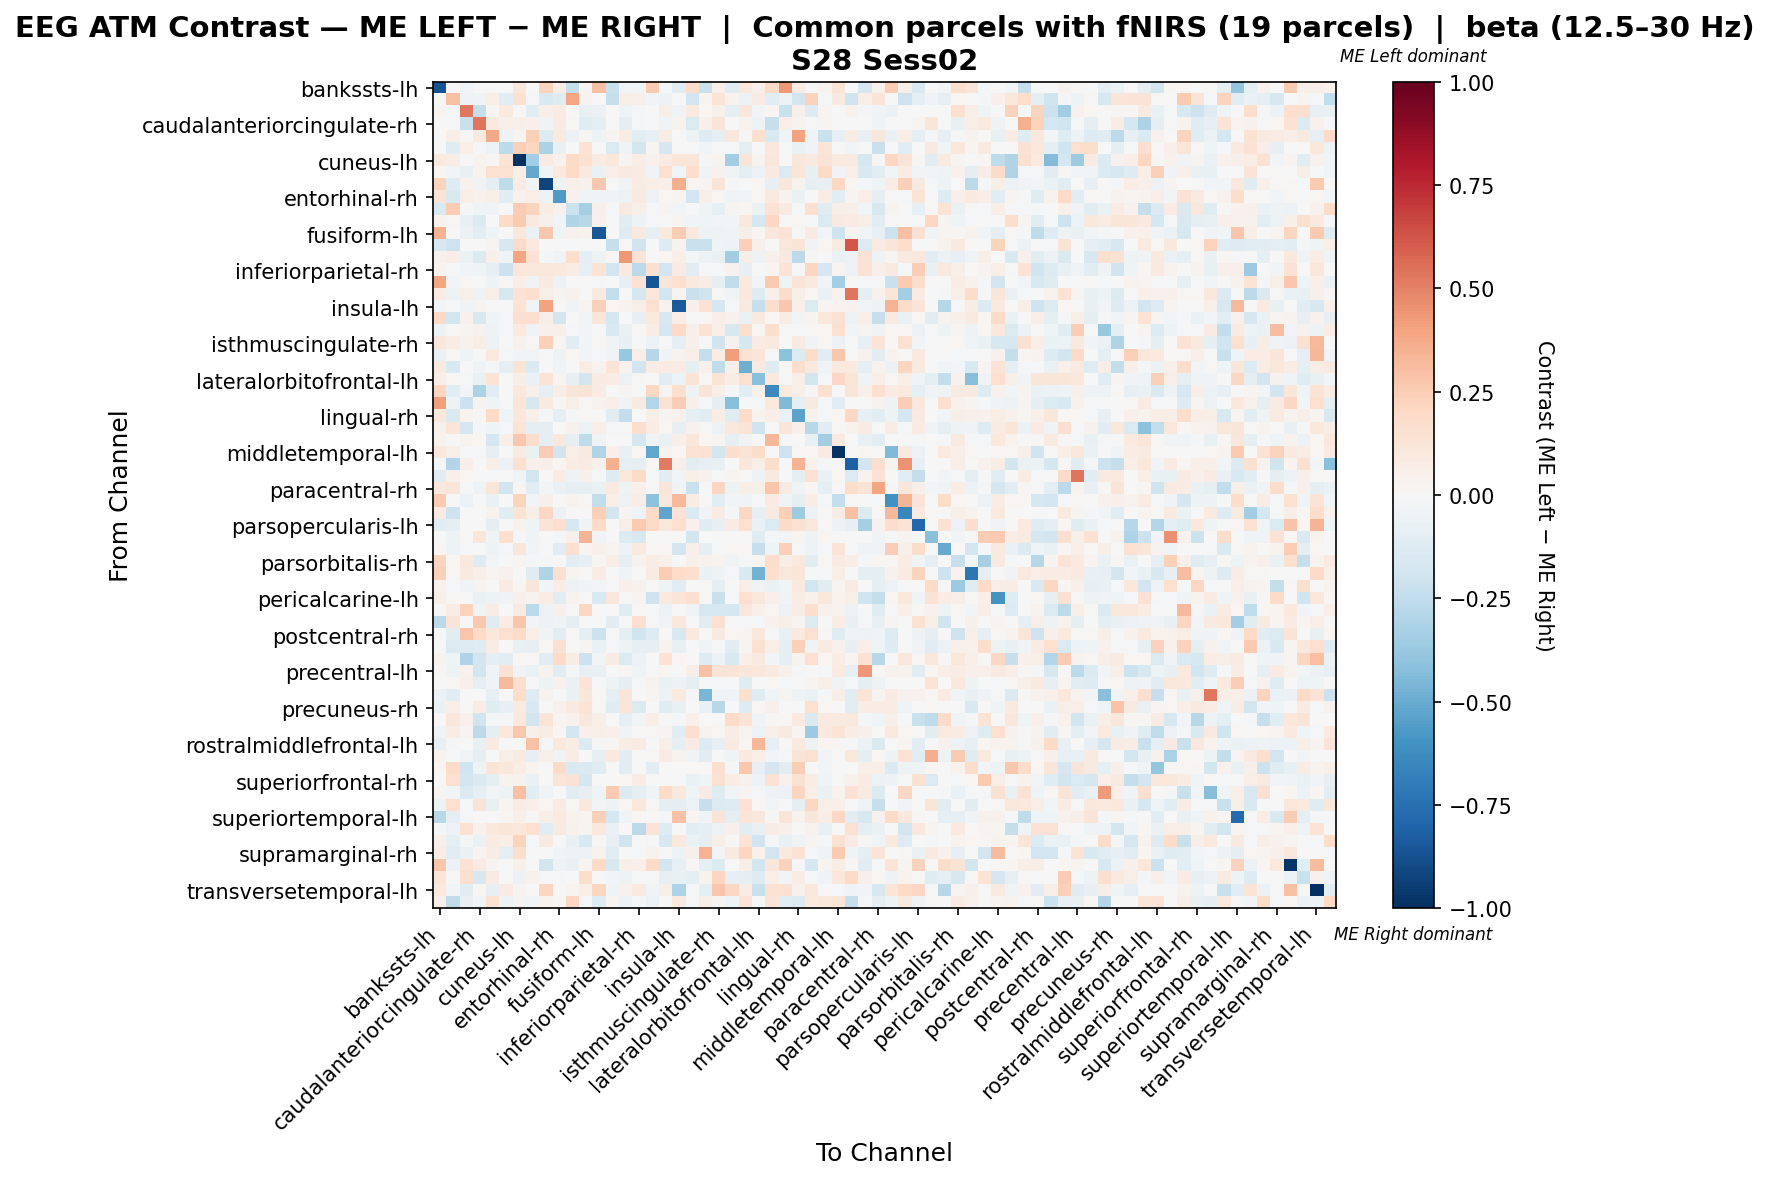

The table this chart was drawn from, first rows:
, bankssts-lh, bankssts-rh, caudalanteriorcingulate-lh, caudalanteriorcingulate-rh, caudalmiddlefrontal-lh, caudalmiddlefrontal-rh, cuneus-lh, cuneus-rh, entorhinal-lh, entorhinal-rh, frontalpole-lh, frontalpole-rh, fusiform-lh, fusiform-rh, inferiorparietal-lh, inferiorparietal-rh, inferiortemporal-lh, inferiortemporal-rh, insula-lh, insula-rh, isthmuscingulate-lh, isthmuscingulate-rh, lateraloccipital-lh
bankssts-lh, -0.8626, 0.006638, -0.02732, -0.006979, 0.0, 0.0, 0.1129, 0.005957, 0.2257, 0.07455, -0.2373, 0.02655, 0.297, -0.2233, -0.03064, -0.024, 0.2618, -0.01115, -0.1045, 0.1826, -0.2251, 0.06264, -0.1243
bankssts-rh, 0.0, 0.2965, -0.03246, -0.03991, 0.05934, -0.1071, 0.1543, -0.008221, -0.152, -0.1233, 0.3917, 0.0356, 0.0, -0.2335, 0.05934, 0.05415, -0.02715, -0.05267, 0.0, -0.1863, 0.02967, 0.1356, 0.03219
caudalanteriorcingulate-lh, 0.02995, -0.01647, 0.5293, -0.2381, 0.02171, 0.09433, -0.004679, -0.1071, 0.06289, 0.08086, -0.007487, -0.07599, -0.05615, 0.0, -0.04211, -0.0161, -0.0009358, 0.0584, -0.03743, 0.09583, 0.01666, 0.0539, -0.09489
caudalanteriorcingulate-rh, 0.0, -0.01356, -0.2211, 0.5386, 0.09656, 0.05021, 0.05828, 0.05298, -0.03803, 0.07947, 0.01192, -0.1204, -0.08874, 0.0, -0.08659, -0.02207, 0.0, -0.03803, 0.03709, -0.1415, 0.04995, 0.1271, 0.0
caudalmiddlefrontal-lh, 0.0, 0.06412, 0.01336, 0.09986, 0.3764, -0.05077, 0.02672, 0.2355, -0.1396, 0.1015, -0.05711, 0.01403, -0.05077, 0.02672, 0.07481, -0.1169, -0.08249, 0.07715, 0.0, -0.05077, -0.1256, -0.09218, 0.1122
caudalmiddlefrontal-rh, 0.0, -0.1191, 0.06723, -0.008447, -0.04915, -0.2593, 0.2391, 0.2153, -0.3146, -0.07606, -0.004915, 0.1449, 0.0, -0.1474, -0.03593, -0.1868, 0.0272, -0.1671, 0.0, 0.007443, -0.02457, -0.01474, -0.01966
cuneus-lh, 0.09574, 0.0704, 0.0, 0.03661, 0.008448, 0.1389, -0.992, -0.3464, 0.08166, 0.04506, 0.1915, 0.1521, 0.08448, 0.1042, 0.02689, 0.07603, 0.04506, 0.08448, 0.1239, 0.1183, -0.01049, 0.03661, -0.3509
cuneus-rh, 0.02078, -0.02364, -0.07729, 0.03751, 0.1637, 0.1535, 0.05602, -0.5084, -0.04183, 0.09623, 0.2004, 0.1008, -0.06274, 0.06536, 0.0932, 0.08036, -0.04183, 0.1613, -0.02553, 0.1754, -0.04183, 0.04056, -0.03908
entorhinal-lh, 0.2237, -0.1303, 0.04121, -0.03474, -0.09986, -0.2518, 0.07947, -0.02885, -0.9251, -0.04983, 0.05019, 0.04415, 0.2695, 0.0, -0.03665, 0.08161, 0.06938, 0.05453, 0.3632, 0.01633, 0.02457, 0.1255, -0.02208
entorhinal-rh, 0.127, -0.1494, 0.06641, 0.04058, 0.05534, -0.1028, 0.04427, 0.06938, -0.05697, -0.5683, 0.04058, -0.03287, -0.04116, -0.03571, -0.05802, 0.09223, -0.06246, 0.02206, 0.02809, -0.193, 0.06305, 0.01966, -0.03656
frontalpole-lh, -0.1542, 0.2575, -0.02027, -0.04397, -0.03175, 0.0, 0.2535, 0.2233, 0.07243, 0.04024, -0.2148, -0.3346, 0.04828, -0.02268, 0.09847, 0.06036, -0.01361, 0.02817, -0.02831, -0.001024, -0.03336, -0.09979, 0.02509
frontalpole-rh, 0.03476, 0.008689, -0.07322, -0.1342, 0.004395, 0.1916, 0.265, 0.09126, 0.05216, -0.02594, -0.2982, -0.2776, 0.03913, 0.0, -0.1083, -0.04719, -0.008664, 0.004344, 0.02607, -0.03031, -0.04332, -0.03032, -0.03021
fusiform-lh, 0.3439, 0.0, -0.05683, -0.1054, -0.04014, 0.0, 0.1016, -0.07025, 0.2708, -0.04546, 0.04063, 0.03561, -0.8547, 0.0, -0.1296, 0.1004, -0.1004, 0.0948, 0.2544, 0.09166, -0.04709, -0.05126, -0.03966
fusiform-rh, -0.1629, -0.2083, 0.0, 0.0, 0.02638, -0.1629, 0.1952, 0.101, -0.00509, -0.000471, -0.01527, -0.00509, -0.00509, -0.2311, 0.01074, -0.1985, -0.00509, -0.1263, 0.03165, -0.2189, -0.2189, -0.04072, -0.0509
inferiorparietal-lh, 0.04331, 0.06678, -0.06428, -0.1483, 0.04782, -0.04243, 0.391, 0.1468, -0.009012, -0.0389, 0.1738, -0.09889, -0.05145, 0.01793, 0.4332, 0.1315, -0.0051, 0.01793, 0.06575, -0.009889, -0.05004, -0.07417, -0.35
inferiorparietal-rh, 0.03501, -0.001566, -0.03104, -0.04188, -0.08038, -0.214, 0.117, 0.1111, 0.115, 0.1044, 0.07103, -0.08556, 0.137, -0.1944, 0.1003, -0.2657, 0.1546, -0.1894, 0.08187, -0.1018, -0.01874, -0.0202, 0.04178
inferiortemporal-lh, 0.394, -0.02405, 0.02017, 0.0, -0.05291, 0.01538, 0.0692, -0.03848, 0.08726, -0.05886, -0.00481, 0.0, -0.02161, 0.0, -0.07894, 0.1422, -0.8598, 0.1192, 0.17, 0.09798, 0.07202, -0.09919, -0.2549
inferiortemporal-rh, 0.08099, -0.05365, 0.05952, -0.05045, 0.06956, -0.1605, 0.1349, 0.1627, 0.05952, 0.02832, 0.04365, 0.003968, 0.08729, -0.2489, 0.003968, -0.1734, 0.1151, -0.1856, 0.02777, -0.2261, -0.2018, 0.009684, -0.04128
insula-lh, -0.02358, 0.0, -0.03324, 0.02881, 0.0, 0.0, 0.1377, -0.02363, 0.4021, -0.002441, -0.03359, 0.02561, 0.236, 0.01601, 0.03608, 0.05875, 0.1602, 0.03522, -0.8408, 0.05443, 0.1409, -0.177, -0.02338
insula-rh, 0.1955, -0.18, 0.03921, -0.1605, -0.0438, -0.01059, 0.1586, 0.1653, 0.05627, -0.1807, 0.007379, -0.02398, 0.1204, -0.1796, 0.0, -0.07861, 0.09639, -0.1614, 0.0701, 0.004339, 0.007863, 0.06342, 0.04058
isthmuscingulate-lh, -0.04945, 0.0009001, 0.02642, 0.04038, -0.05269, -0.01096, 0.09637, -0.03593, 0.05134, 0.06229, -0.01101, -0.02922, -0.008664, -0.1498, -0.06425, 0.01061, 0.0726, -0.1644, 0.2016, 0.04818, 0.1462, 0.06734, -0.1626
isthmuscingulate-rh, 0.1133, 0.07305, 0.03965, 0.0721, -0.06232, -0.00423, 0.04686, 0.0121, 0.2409, 0.02086, -0.11, -0.02538, 0.01073, -0.03384, -0.08038, -0.005926, -0.05574, -0.0002963, -0.09536, 0.0483, 0.00507, -0.201, 0.04219
lateraloccipital-lh, -0.06752, 0.008528, -0.04669, 0.0, 0.0956, -0.01042, -0.02609, -0.03024, -0.002948, -0.05209, 0.02019, -0.02835, -0.01065, -0.03646, -0.375, 0.06748, -0.2865, -0.03646, 0.03144, 0.06186, -0.2417, 0.0714, 0.4203
lateraloccipital-rh, 0.08686, -0.1495, 0.001501, -0.03259, -0.02007, -0.08956, 0.1361, -0.1433, 0.002059, -0.03875, 0.00682, 0.07238, 0.0368, 0.1361, 0.03185, -0.193, 0.07238, 0.08088, 0.08107, -0.08881, 0.04727, -0.2519, 0.05314
lateralorbitofrontal-lh, 0.06354, 0.0147, -0.0123, -0.07779, 0.1366, 0.0, 0.059, -0.06331, 0.1334, 0.02378, -0.08468, -0.1813, 0.0802, 0.07501, -0.05618, 0.01362, 0.001953, -0.1108, -0.0624, 0.1372, 0.0104, 0.1344, 0.07781
lateralorbitofrontal-rh, 0.2124, -0.1021, -0.02917, -0.3177, -0.106, -0.002076, 0.1048, 0.04784, -0.089, 0.06939, 0.1232, 0.1319, 0.07922, 0.0, 0.02628, 0.001279, 0.2058, 0.03056, 0.1571, -0.05199, 0.128, 0.06448, -0.01446
lingual-lh, 0.4143, -0.04729, -0.2113, 0.03326, -0.04122, 0.0, 0.1211, -0.161, 0.09501, 0.01024, 0.06048, 0.01009, 0.03299, 0.0635, -0.03307, 0.09072, -0.2912, 0.1451, 0.251, 0.05245, -0.01398, -0.1004, -0.4226
lingual-rh, 0.1045, -0.1451, 0.03661, 0.01308, 0.1961, -0.04407, 0.1151, 0.05387, -0.01057, -0.09882, -0.01742, 0.0143, 0.00501, -0.1079, -0.2486, -0.007456, 0.06249, 0.02633, 0.04446, -0.09086, -0.1149, 0.07646, -0.1202
medialorbitofrontal-lh, 0.04683, 0.1176, -0.1783, -0.01476, -0.03971, -0.01391, 0.1283, -0.09417, -0.08603, 0.001527, 0.04683, -0.06126, 0.0677, -0.0185, 0.01425, 0.1746, 0.07127, 0.01934, -0.08348, 0.0431, 0.008314, -0.05888, 0.1105
medialorbitofrontal-rh, 0.03281, 0.0, 0.03877, 0.02165, -0.1674, 0.06032, 0.2731, 0.1775, -0.08809, 0.1027, -0.08789, -0.2533, -0.03167, -0.002962, -0.007064, -0.1732, -0.03167, -0.06335, 0.05332, 0.1101, 0.01628, 0.02871, -0.09955
middletemporal-lh, 0.1076, 0.05553, 0.0, -0.01363, -0.08357, 0.0, 0.08885, -0.06543, 0.252, -0.18, 0.06294, 0.09255, -0.299, 0.05183, -0.07071, 0.01851, -0.5207, 0.03702, 0.02171, 0.1481, 0.153, -0.1825, 0.1701
middletemporal-rh, -0.01405, -0.2895, 0.05053, 0.0, 0.05896, -0.0562, 0.1516, 0.0491, 0.0491, 0.01676, 0.07159, 0.08001, 0.04632, 0.3536, -0.09698, -0.09137, 0.02106, 0.5165, 0.06035, -0.1068, -0.0844, -0.076, 0.0
paracentral-lh, -0.1112, 0.05425, 0.01998, 0.0, -0.0165, 0.0, -0.03478, -0.1812, -0.003365, 0.08306, -0.0469, 0.05266, -0.02265, -0.1251, 0.1136, 0.1887, -0.02316, -0.1063, -0.02754, 0.05914, 0.04662, -0.01994, 0.03007
paracentral-rh, 0.1075, 0.1186, -0.0199, -0.05232, 0.1245, -0.1824, 0.02873, -0.1079, -0.02837, -0.07001, -0.0947, -0.09175, -0.06889, 0.08728, -0.04974, 0.05267, 0.01252, 0.1178, -0.03647, -0.221, -0.01405, 0.2158, -0.05416
parahippocampal-lh, 0.2642, 0.0, -0.06159, 0.0, -0.06353, 0.0, 0.2203, -0.03023, 0.049, -0.006053, 0.03193, 0.01403, -0.2479, 0.07025, -0.05681, 0.07264, -0.4075, 0.1086, 0.3218, 0.07151, 0.01242, -0.1071, -0.02933
parahippocampal-rh, 0.08242, -0.206, 0.0, 0.0, 0.03759, -0.103, 0.133, 0.05567, 0.2089, -0.05891, 0.0, -0.005422, 0.2407, -0.1811, 0.02422, -0.04662, 0.1916, -0.5274, 0.1446, -0.1435, -0.03687, 0.0835, -0.01084
parsopercularis-lh, -0.1028, -0.08808, 0.004378, 0.003014, -0.09763, 0.0, 0.03502, -0.04404, 0.1267, 0.1699, -0.1573, -0.03146, 0.2014, 0.0, 0.06129, 0.2627, 0.1924, 0.1094, 0.1666, 0.03995, -0.1234, -0.07904, 0.08318
parsopercularis-rh, 0.0, -0.05123, 0.005513, 0.1182, -0.03412, 0.1635, -0.02335, -0.03248, 0.0, -0.02047, 0.04876, 0.3397, -0.03412, 0.0, -0.1365, -0.1519, 0.0, 0.0, 0.0, -0.1848, 0.0, 0.0, 0.0
parsorbitalis-lh, 0.01178, -0.05163, -0.01568, 0.0, -0.05438, -0.01807, 0.1172, -0.03047, -0.005405, -0.1084, 0.1713, 0.02444, 0.05375, 0.02878, -0.05942, 0.09981, 0.01071, 0.01922, -0.1872, 0.05358, -0.08617, -0.0101, 0.01842
parsorbitalis-rh, 0.2204, 0.02041, 0.1018, -0.1299, -0.0291, 0.0009371, 0.02449, -0.01113, -0.01286, 0.002845, -0.1134, -0.07843, 0.01997, 0.0653, -0.09249, 0.03664, 0.0712, 0.05279, -0.004434, 0.04991, 0.04073, 0.03873, -0.033
parstriangularis-lh, 0.2373, 0.01695, 0.09039, 0.05573, 0.02825, 0.04519, 0.0, -0.1176, -0.2977, 0.1657, 0.02596, -0.005344, 0.07176, 0.0, -0.03741, 0.0, 0.07894, 0.2542, 0.1832, 0.1582, -0.06412, -0.05191, -0.01573
parstriangularis-rh, 0.04298, -0.01189, -0.03789, 0.02883, 0.0, 0.08495, 0.02153, 0.1184, -0.02587, 0.0774, -0.06167, -0.04444, -0.02587, 0.0, 0.05383, 0.04306, -0.006467, -0.04527, -0.1111, -0.001169, 0.01077, -0.09054, 0.0
pericalcarine-lh, 0.05749, 0.008163, 0.0, -0.06687, -0.04952, -0.04136, 0.05118, 0.03612, 0.07533, -0.117, 0.03207, -0.004937, -0.1557, 0.1113, 0.0, 0.02879, -0.2042, 0.1015, 0.1179, 0.1703, 0.009335, -0.222, -0.006405
pericalcarine-rh, 0.003148, 0.07166, 0.2284, -0.04368, 0.07502, 0.004661, 0.08088, -0.2683, -0.06016, 0.05193, -0.01149, 0.2104, 0.005312, -0.003027, -0.1237, 0.01085, -0.01203, -0.05831, 0.0, -0.0336, -0.1588, -0.1626, -0.1725
postcentral-lh, -0.2722, 0.1322, 0.0, 0.2678, -0.1192, 0.07365, 0.2785, -0.02422, -0.05986, -0.03163, -0.08686, 0.00609, -0.006043, -0.1038, -0.01676, 0.1652, -0.01818, -0.03706, 0.1039, 0.0, -0.1071, 0.1605, -0.008025
postcentral-rh, 0.0, -0.1043, 0.2757, 0.1964, 0.1087, 0.1678, 0.1918, 0.0622, -0.03384, -0.1058, 0.00807, -0.09985, -0.2158, 0.0, -0.0975, -0.1988, -0.1311, 0.0, -0.1523, 0.1005, 0.004567, 0.08677, 0.01827
posteriorcingulate-lh, 0.0, -0.1474, -0.1387, -0.1228, 0.074, -0.00412, -0.07202, -0.08468, 0.02319, 0.1533, 0.0, 0.02731, -0.06912, -0.01755, -0.05264, -0.08422, -0.07858, 0.03525, -0.07721, 0.003052, -0.03784, -0.02075, -0.1123
posteriorcingulate-rh, 0.03669, -0.04402, -0.3038, -0.1944, -0.09638, -0.1148, 0.01726, 0.009802, -0.1065, 0.2031, 0.07079, -0.2185, -0.02782, 0.08435, -0.1418, -0.06075, -0.002642, 0.1427, 0.02254, 0.000234, -0.1274, -0.05905, -0.1499
precentral-lh, 0.007987, -0.04707, 0.04229, -0.1817, -0.0366, 0.1478, -0.03632, -0.06842, 0.03154, -0.1121, -0.0227, -0.08232, -0.07462, 0.0, 0.01157, -0.04116, 0.003993, 0.01597, 0.004276, 0.06996, 0.2915, 0.1318, 0.1358
precentral-rh, 0.0, 0.02241, 0.05032, -0.09224, -0.03392, 0.323, 0.1582, 0.001221, -0.04797, 0.04585, -0.06658, 0.1368, -0.01852, -0.04815, -0.0963, -0.0177, 0.03266, -0.06297, -0.05186, -0.0889, -0.01016, -0.01274, 0.0
precuneus-lh, -0.05615, -0.1016, 0.0, 0.0, -0.07855, 0.0, 0.1854, -0.1254, 0.03732, 0.0, -0.06353, 0.1137, 0.02215, -0.09741, 0.1185, 0.00521, 0.02584, -0.05506, 0.09498, -0.01448, -0.4536, -0.03852, -0.03946
precuneus-rh, -0.06428, 0.06278, 0.004283, 0.0747, -0.1235, -0.08034, 0.0913, -0.1551, 0.001858, 0.04565, 0.09302, 0.1348, 0.0174, -0.1197, 0.1245, -0.1408, 0.0, -0.1243, -0.0754, 0.001327, -0.06564, -0.2804, 0.0
rostralanteriorcingulate-lh, 0.0, 0.1114, 0.04413, -0.2029, -0.0213, -0.01051, 0.1073, -0.18, 0.1277, 0.02554, 0.04659, 0.1153, 0.0613, 0.0, -0.09513, -0.02699, 0.06626, 0.005108, -0.0175, 0.05445, 0.0, 0.0, 0.1992
rostralanteriorcingulate-rh, -0.04383, 0.07598, 0.02675, -0.2603, -0.1007, 0.1032, 0.267, 0.04729, 0.0733, 0.0205, -0.1807, 0.05043, 0.05746, 0.04732, -0.03299, 0.003606, 0.01352, 0.03042, -0.1145, 0.1654, 0.03367, 0.01234, 0.07435
rostralmiddlefrontal-lh, -0.08496, -0.01355, -0.00512, -0.07811, 0.09257, 0.0, 0.004547, 0.2947, -0.01005, 0.1059, 0.07075, -0.1335, -0.007897, 0.01819, 0.0728, 0.08185, 0.0, 0.05911, -0.08836, 0.07859, -0.1257, -0.08496, 0.08639
rostralmiddlefrontal-rh, 0.03234, 0.0, -0.02416, -0.09279, 0.0, 0.05822, 0.09016, -0.0807, 0.05694, -0.03279, 0.07592, 0.001702, -0.07853, 0.0949, -0.1027, 0.005994, 0.01424, 0.08067, 0.03322, -0.03668, -0.1096, 0.0, -0.03971
superiorfrontal-lh, 0.02014, 0.1893, -0.1954, -0.05022, 0.1307, 0.1168, 0.07038, 0.02927, 0.0, 0.1892, -0.1435, -0.1431, -0.1205, 0.0, -0.1037, -0.002883, -0.1024, 0.004028, 0.0, 0.007372, 0.001293, 0.1712, -0.01223
superiorfrontal-rh, 0.0, 0.1581, -0.1839, -0.1435, -0.09028, 0.03263, 0.04019, -0.06966, 0.0, 0.118, 0.1477, -0.1772, 0.0, 0.005741, 0.02167, 0.07516, 0.0, 0.003917, 0.0, -0.06941, -0.04462, 0.155, 0.07463
superiorparietal-lh, 0.02693, -0.02471, -0.1482, -0.09882, -0.02924, -0.05435, 0.2998, -0.1141, -0.03414, 0.005386, -0.1136, -0.08186, -0.03953, 0.2639, -0.1353, -0.09793, -0.03953, 0.1912, 0.1023, -0.04447, 0.0848, -0.1186, -0.02876
superiorparietal-rh, -0.05195, 0.1641, -0.01452, 0.1305, -0.07697, 0.02466, 0.08375, 0.04855, 0.02141, 0.08515, 0.01112, 0.1016, -0.02771, -0.04957, 0.0212, 0.1146, 0.00941, -0.09005, -0.09568, -0.0551, -0.228, -0.1332, -0.1281
... 8 more rows
